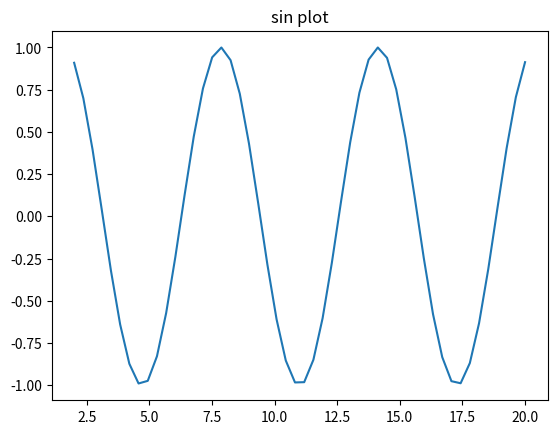

The matplotlib source for this figure:
import matplotlib.pyplot as plt

import numpy as np 


x = np.linspace(2,20,50)

y = x.flat 

emp= []

for xs in y :

	emp.append(xs)


sin1 = np.sin(emp)


plt.plot(emp,sin1)

plt.title("sin plot")

plt.show()

